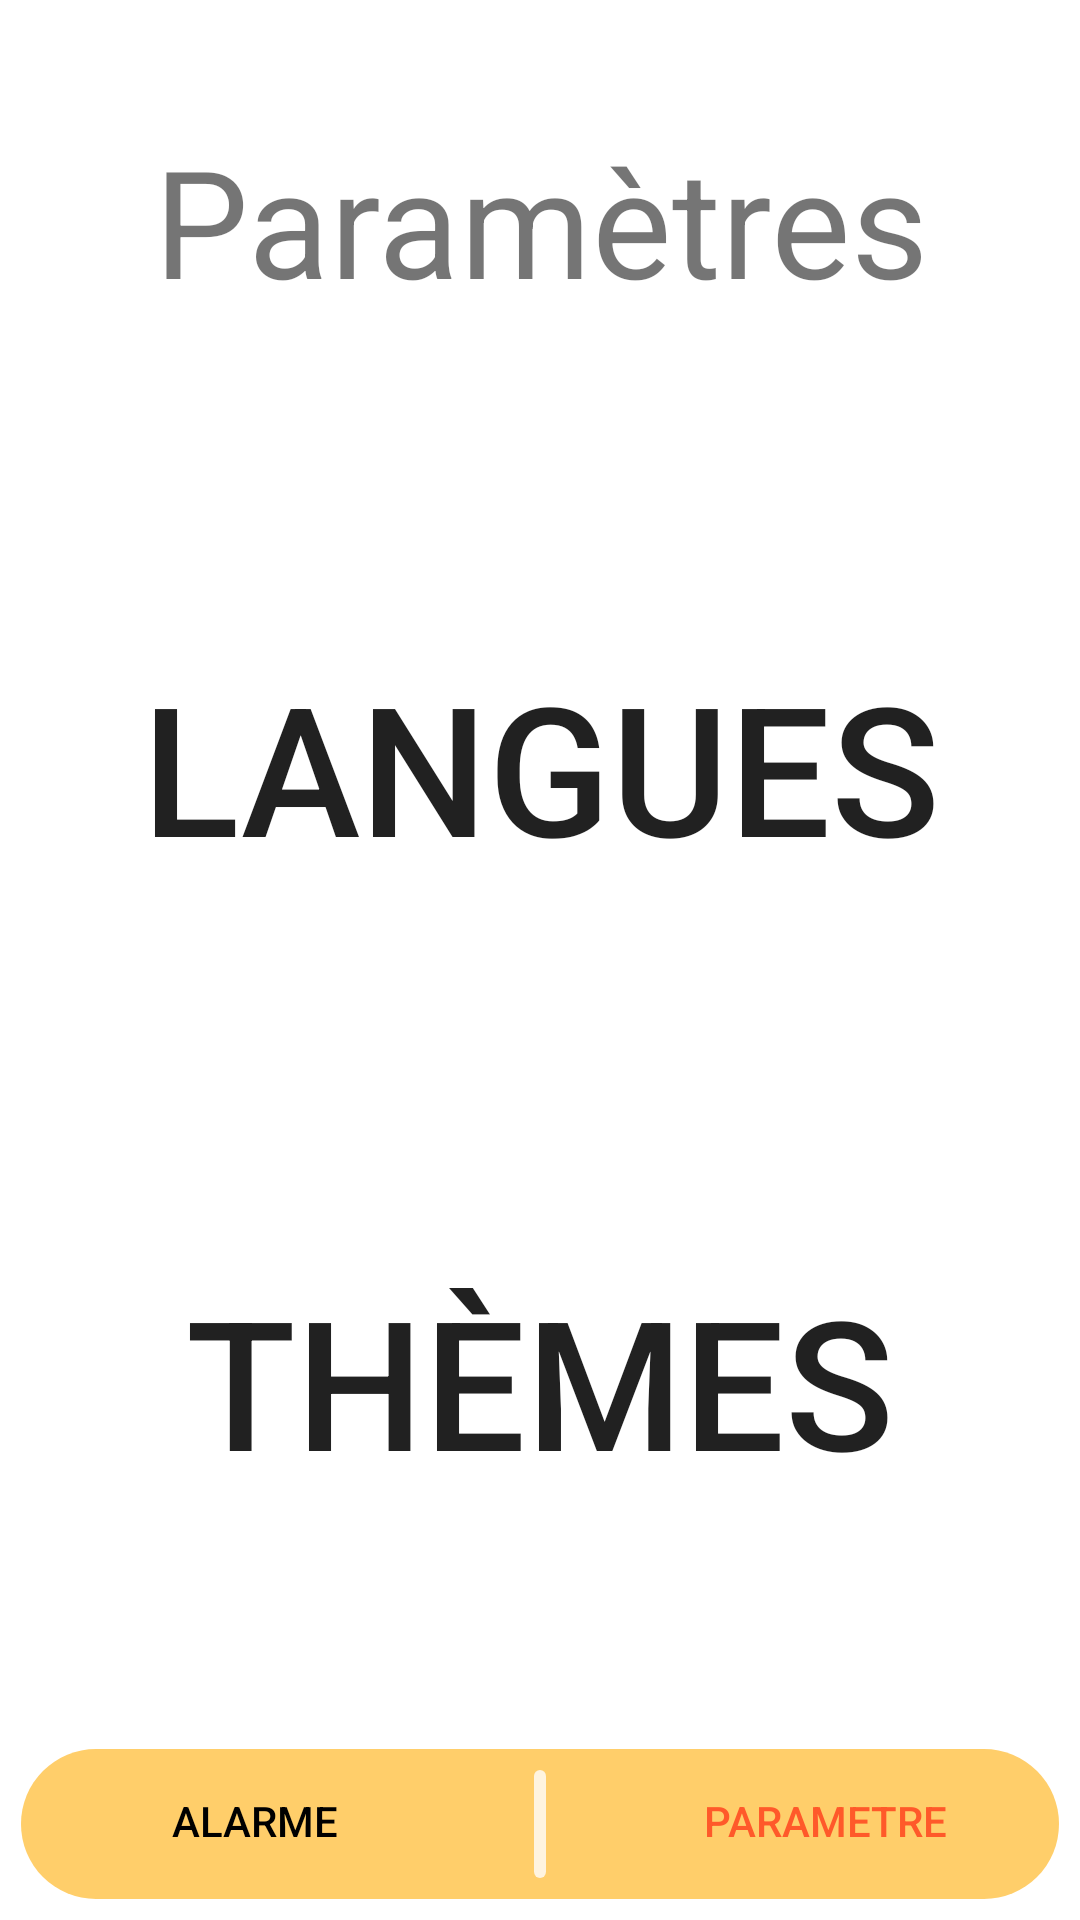

This screen was rendered from an Android layout file. Write that file and the resources it references.
<!-- AndroidManifest.xml: fallback theme Theme.MaterialComponents.DayNight.NoActionBar -->
<!-- res/layout/parametre.xml -->
<?xml version="1.0" encoding="utf-8"?>
<androidx.constraintlayout.widget.ConstraintLayout xmlns:android="http://schemas.android.com/apk/res/android"
    android:layout_width="match_parent"
    android:layout_height="match_parent">
    <LinearLayout
        android:layout_width="match_parent"
        android:layout_height="match_parent"
        android:orientation="vertical"
        android:background="@xml/font">
        <TextView
            android:layout_width="match_parent"
            android:layout_height="wrap_content"
            android:padding="40dp"
            android:text="Paramètres"
            android:gravity="center"
            android:textSize="50dp">
        </TextView>


            <LinearLayout
                android:layout_width="match_parent"
                android:layout_height="match_parent"
                android:layout_marginHorizontal="7dp"
                android:layout_marginBottom="7dp"
                android:layout_weight="50"
                android:background="@xml/arrondi_principal"
                android:padding="10dp"
                android:orientation="vertical">

                <Button
                    android:layout_width="match_parent"
                    android:layout_height="match_parent"
                    android:layout_weight="50"
                    android:text="Langues"
                    android:textSize="60dip"
                    android:background="@xml/contenu"
                    android:padding="10dp"
                    android:elevation="5dp"
                    android:layout_marginBottom="7dp">

                </Button>
                <Button
                    android:layout_width="match_parent"
                    android:layout_height="match_parent"
                    android:layout_weight="50"
                    android:text="Thèmes"
                    android:textSize="60dip"
                    android:background="@xml/contenu"
                    android:padding="10dp"
                    android:elevation="5dp"
                    android:layout_marginBottom="7dp">

                </Button>


            </LinearLayout>







        <LinearLayout
            android:layout_width="match_parent"
            android:layout_height="50dp"
            android:background="@xml/menu_arrondi"
            android:orientation="horizontal"
            android:layout_marginLeft="7dp"
            android:layout_marginRight="7dp"
            android:layout_marginBottom="7dp"
            android:layout_marginTop="0dp"
            android:layout_gravity="end"
            android:paddingTop="0dp"
            >
            <Button
                android:layout_width="130dp"
                android:layout_height="wrap_content"
                android:layout_weight="1"
                android:text="Alarme"
                android:textColor="#000000"
                android:onClick="alarme"
                android:background="#00363636">

            </Button>
            <ImageView
                android:layout_width="wrap_content"
                android:layout_height="wrap_content"
                android:paddingTop="7dp"
                android:paddingBottom="7dp"
                android:src="@drawable/ic_barre_menu"
                android:layout_weight="1"
                >

            </ImageView>
            <Button
                android:layout_width="130dp"
                android:layout_height="wrap_content"
                android:text="Parametre"
                android:textColor="#FF592A"
                android:layout_weight="1"
                android:background="#00363636">

            </Button>





        </LinearLayout>
    </LinearLayout>
</androidx.constraintlayout.widget.ConstraintLayout>
<!-- resources referenced by this layout -->
<resources>
  <!-- drawable ic_barre_menu (drawable) -->
  <vector xmlns:android="http://schemas.android.com/apk/res/android"
      android:width="8dp"
      android:height="70dp"
      android:viewportWidth="8"
      android:viewportHeight="70">
    <path
        android:pathData="M4,0L4,0A4,4 0,0 1,8 4L8,66A4,4 0,0 1,4 70L4,70A4,4 0,0 1,0 66L0,4A4,4 0,0 1,4 0z"
        android:fillColor="#fff4df"/>
  </vector>
</resources>
